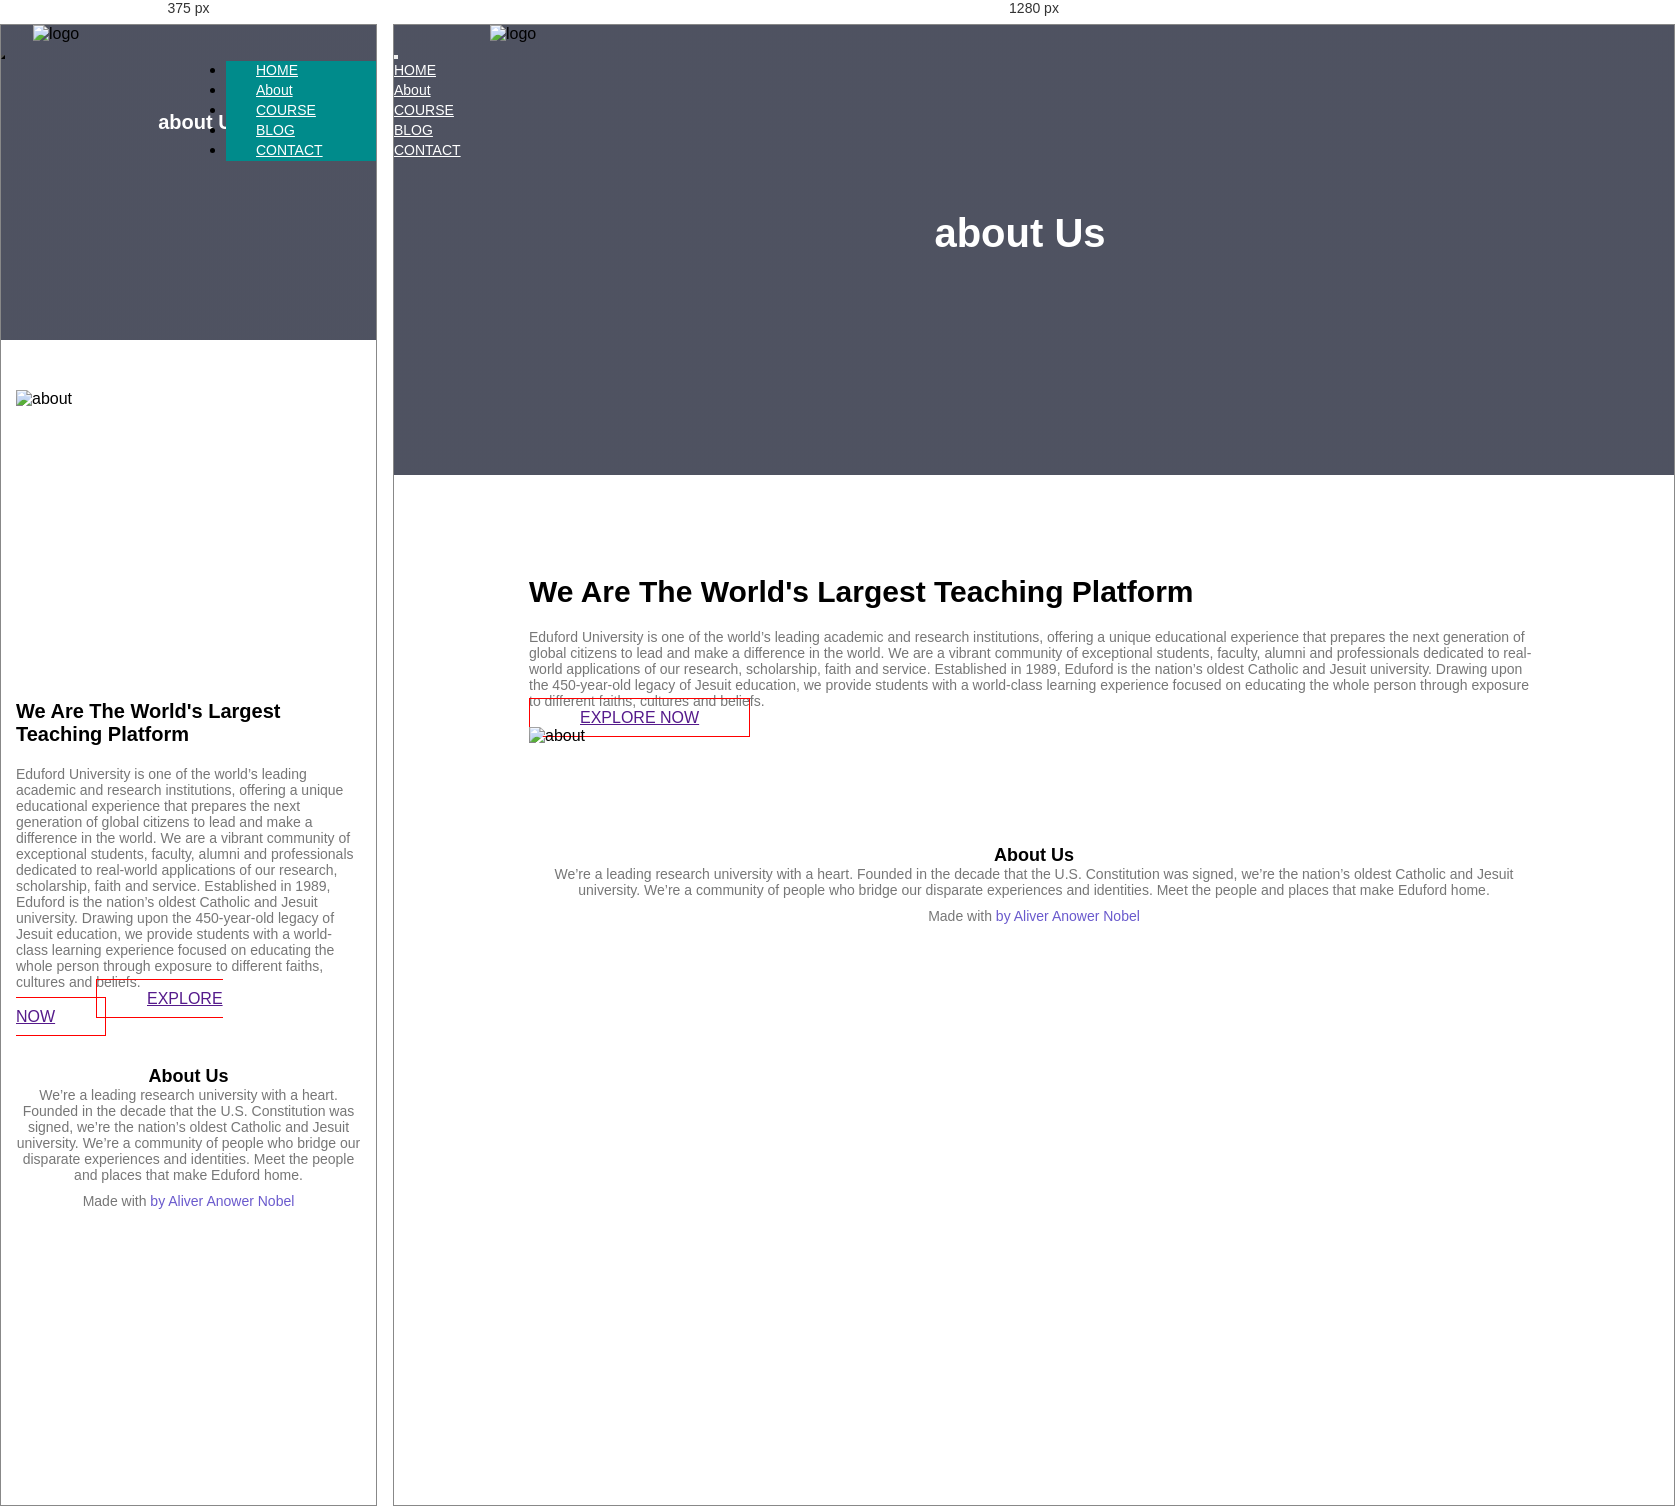
Rendered at 375 px and 1280 px, left to right.

<!-- file: about.html -->
<!DOCTYPE html>
<html lang="en">
<head>
    <meta charset="UTF-8">
    <meta http-equiv="X-UA-Compatible" content="IE=edge">
    <meta name="viewport" content="width=device-width, initial-scale=1.0">
    <title>blog</title>
    <link rel="stylesheet" href="https://cdnjs.cloudflare.com/ajax/libs/font-awesome/6.1.2/css/all.min.css">
    <link href="https://fonts.googleapis.com/css2?family=Poppins:ital,wght@0,100;0,200;0,300;0,400;0,500;0,600;0,700;0,800;0,900;1,100;1,200;1,300;1,400;1,500;1,600;1,700;1,800;1,900&display=swap" rel="stylesheet">
    <link rel="stylesheet" href="css/bootstrap.css">
    <link rel="icon" href="fav-icon/favicon.ico" >
    <link rel="stylesheet" href="css/style.css">
</head>
<body>
    
  <div class="container-fluid p-0">
    <section class="banner">
        <div class="row pt-4 c-mr-0">
            <div class="col-md-4 col-8 logo">
                <img src="images/logo.png" alt="logo" class="ps-10">
            </div>
            <div class="col-md-8 col-4">

                <nav class="navbar navbar-expand-lg menu">
                      <button class="navbar-toggler" type="button" data-bs-toggle="collapse" data-bs-target="#navbarSupportedContent" aria-controls="navbarSupportedContent" aria-expanded="false" aria-label="Toggle navigation">
                        <span class="navbar-toggler-icon"></span>
                      </button>
                      <div class="collapse navbar-collapse" id="navbarSupportedContent">
                        <ul class="navbar-nav ms-auto mb-2 mb-lg-0">
                          <li class="nav-item">
                            <a class="nav-link" aria-current="page" href="index.html">Home</a>
                          </li>
                          <li class="nav-item">
                            <a class="nav-link active"  href="about.html">About</a>
                          </li>
                          <li class="nav-item">
                            <a class="nav-link" href="course.html">Course</a>
                          </li>
                          <li class="nav-item">
                            <a class="nav-link" href="blog.html">Blog</a>
                          </li>
                          <li class="nav-item">
                            <a class="nav-link" href="contact.html">Contact</a>
                          </li>
                      </div>
                  </nav>

            </div>
        </div>

        <div class="row c-mr-0">
            <div class="col-md-12">
                <div class="text-box">
                    <h1>about Us</h1>
                </div>
            </div>
        </div>

    </section>

    <section class="platform">
        <div class="row c-mr-0">
            <div class="col-md-6">
                <div class="platform-content">
                    <h1>We are the world's largest teaching platform</h1>
                    <p>Eduford University is one of the world’s leading academic and research institutions, offering a unique educational experience that prepares the next generation of global citizens to lead and make a difference in the world. We are a vibrant community of exceptional students, faculty, alumni and professionals dedicated to real-world applications of our research, scholarship, faith and service. Established in 1989, Eduford is the nation’s oldest Catholic and Jesuit university. Drawing upon the 450-year-old legacy of Jesuit education, we provide students with a world-class learning experience focused on educating the whole person through exposure to different faiths, cultures and beliefs.</p>
                    <a href="" class="btn btn-outline-primary hero-btn">EXPLORE NOW</a>
                </div>
            </div>
            <div class="col-md-6">
                <div class="platform-image">
                    <img class="img-fluid" src="images/about.jpg" alt="about">
                </div>
            </div>
        </div>
    </section>

    <section class="about footer">
      <div class="row c-mr-0">
        <div class="col-md-12">
          <div class="about-content">
            <h5>About us</h5>
            <p>We’re a leading research university with a heart. Founded in the decade that the U.S. Constitution was signed, we’re the nation’s oldest Catholic and Jesuit university.
              We’re a community of people who bridge our disparate experiences and identities. Meet the people and places that make Eduford home.</p>
            
            <div class="social-icon">
              <a href=""><i class="fa-brands fa-facebook-f"></i></a>
              <a href=""><i class="fa-brands fa-twitter"></i></a>
              <a href=""><i class="fa-brands fa-instagram"></i></a>
            </div>
            <div class="footer-last">
              <p>Made with <a href=""><i class="fa-solid fa-heart"></i></a><span><a href="">by Aliver Anower Nobel</a></span></p>
            </div>
          
            </div>
        </div>
      </div>
    </section>


</div>
</body>
</html>

/* @media block from style.css */
@media(max-width:540px){
    .header{
        min-height: 50vh;
    }
    .logo img{
        width: 150px;
    }
    .text-box{
        width: 80%;
        top: 10%;
    }
    .text-box h1{
        font-size: 20px;
        font-weight: 600;
    }
    .text-box p{
        text-align: justify;
        margin: 20px;
    }
    .text-box a{
        padding: 6px 15px;
    }
    .ps-10{
        padding-left: 2rem;
    }
    .menu ul{
        background-color: darkcyan;
        position: absolute;
        z-index: 2;
        width: 162px;
        right: -12px;
    }
    .menu ul li{
        text-align: justify;
        padding-left: 30px;
    }
    .menu ul li:last-child{
        width: 0%;
    }
    .menu button{
        background: #fff;
    }
    .course{
        margin: 20px 15px;
    }
    .course h1{
        font-size: 20px;
    }
    .campus-content img {
        margin-bottom: 15px;
      }
    .facilities-text h1{
        font-size: 22px;
    }
    .facilities {
        padding: 0px 15px;
      }

    .review {
        padding: 0 15px;
        margin-top: 30px;
      }
    .review-text h1 {
        font-size: 22px;
      }
      .cta{
        min-height: 40vh;
    }
    .cta-content h1{
    font-size: 22px;
    }
    .banner{
        min-height: 35vh;
    }
    .about {
        padding: 0 15px;
        margin-top: 50px;
      }
      .platform {
        padding: 0 15px;
        margin-top: 50px;
        position: relative;
      }
      .platform-content{
        position: relative;
        top: 310px;
      }
      .platform-image img {
        position: absolute;
        top: 0;
      }
      .platform-content h1{
        font-size: 20px;
    } 
    .platform-content p{
        font-size: 14px;
    } 
    .platform-content .hero-btn{
        margin: 0 80px;
    } 
    .footer{
        position: relative;
        padding: 0 15px;
        text-align: center;
        margin-top: 80px;
        top: 270px;
    }
    .blog {
        padding: 0 15px;
        margin-top: 50px;
      }
      .blog-content h1 {
        font-size: 18px;
      }
      .comment-form{
        margin-bottom: 20px;
    }
    .contact-area{
        padding: 0 15px;
        margin-top: 50px;
    }
    .contact-form {
        margin-top: 30px;
      }
      .contact-area .fa-house-chimney {
        margin-top: 20px;
      }
      .contact-area .fa-phone, .fa-envelope{
        margin-top: 10spx;
    }
    
}